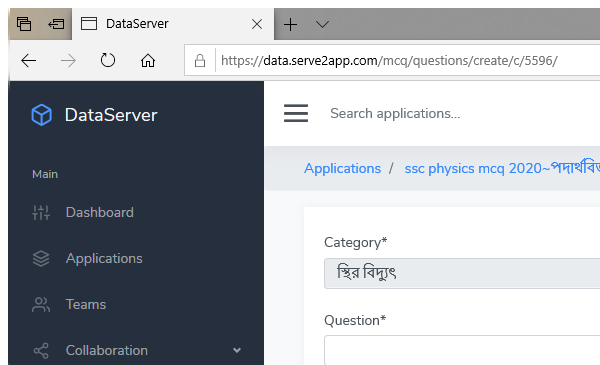
Workflow: RecordingSequence

Step 1: Attach Browser 'DataServer Page' in window 'DataServer' (ApplicationFrameHost.exe)

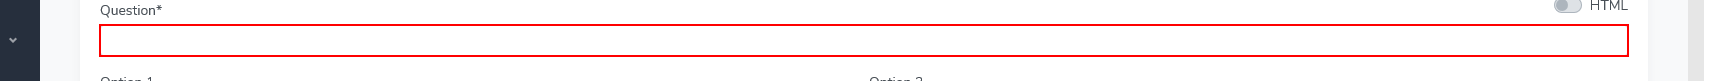
Step 2: type "[row("Q").ToString]" into the text box

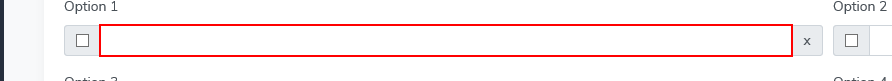
Step 3: type "[row("A1").ToString]" into the text box

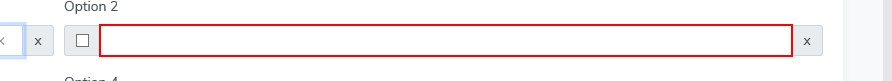
Step 4: type "[row("A2").ToString]" into the text box

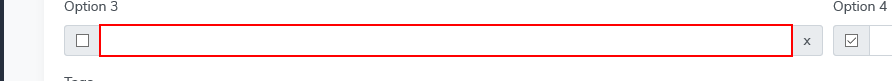
Step 5: type "[row("A3").ToString]" into the text box

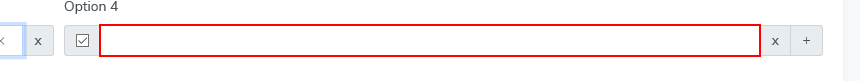
Step 6: type "[row("A4").ToString]" into the text box

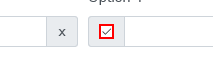
Step 7: check the text box

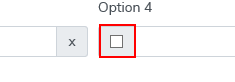
Step 8: Find Element 'INPUT' on the element

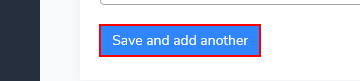
Step 9: click on the button 'add_question'
